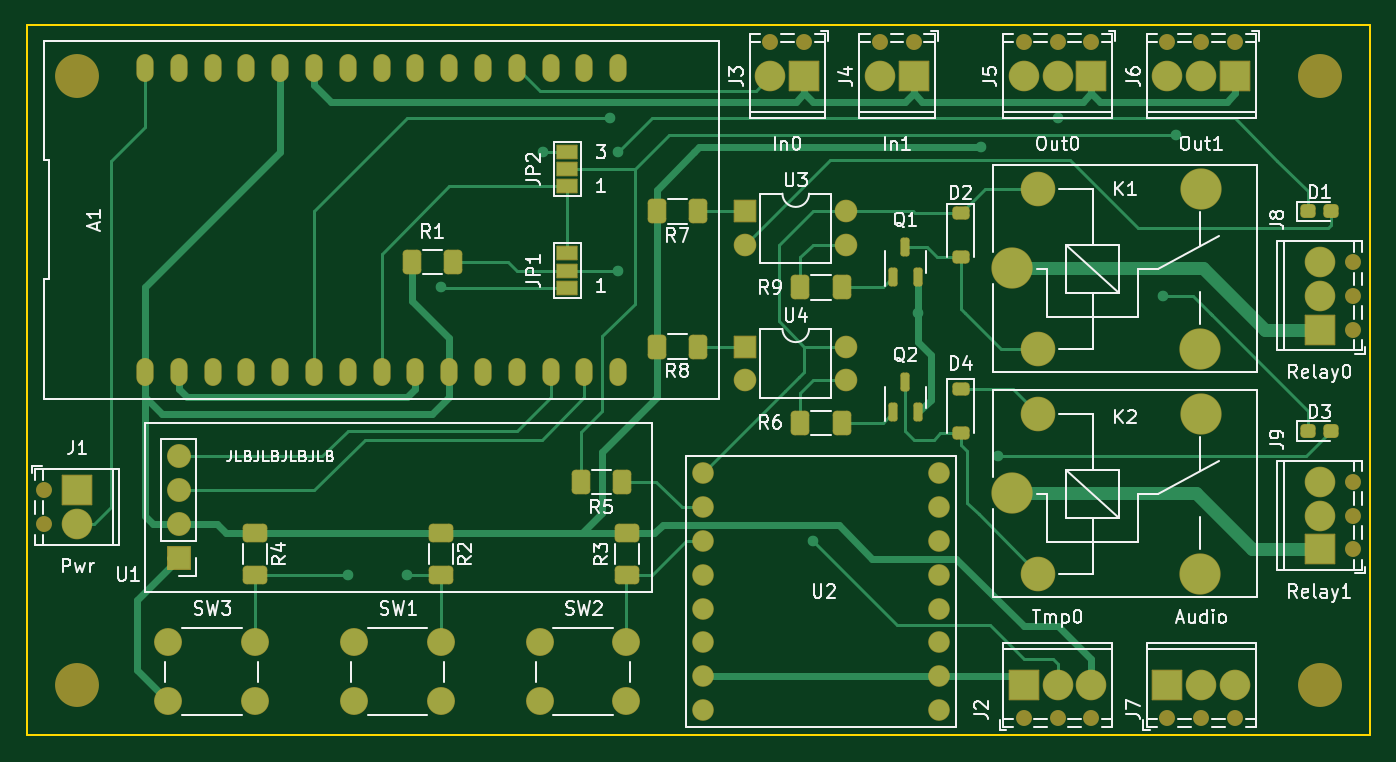
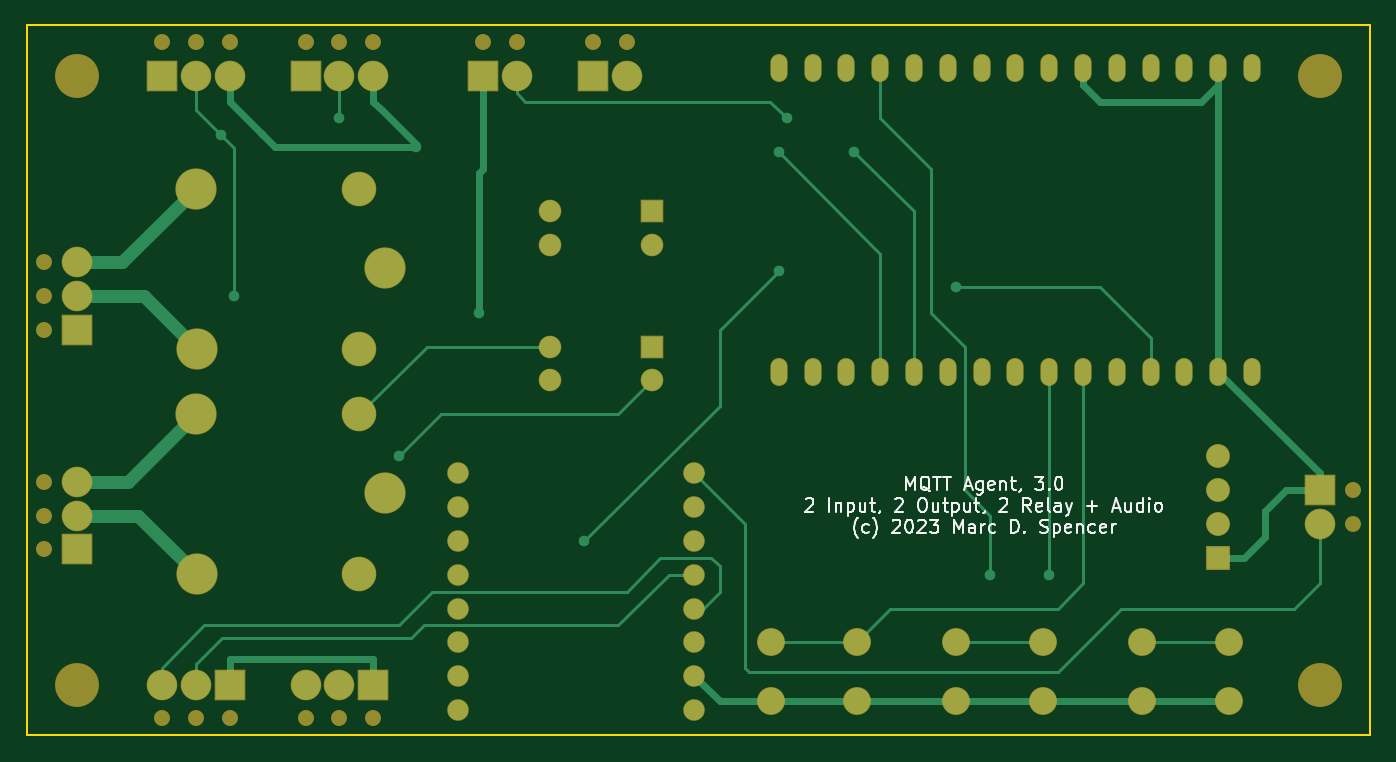
Circuit board: 9 layer files. Board 101.0 x 53.3 mm.
- bottom_copper: MQTT Relay-B_Cu.gbr (14454 bytes)
- bottom_mask: MQTT Relay-B_Mask.gbr (5912 bytes)
- paste: MQTT Relay-B_Paste.gbr (453 bytes)
- bottom_silk: MQTT Relay-B_Silkscreen.gbr (28558 bytes)
- outline: MQTT Relay-Edge_Cuts.gbr (683 bytes)
- top_copper: MQTT Relay-F_Cu.gbr (23863 bytes)
- top_mask: MQTT Relay-F_Mask.gbr (8003 bytes)
- paste: MQTT Relay-F_Paste.gbr (2771 bytes)
- top_silk: MQTT Relay-F_Silkscreen.gbr (77113 bytes)

=== bottom_copper: MQTT Relay-B_Cu.gbr (14454 bytes, source omitted) ===
=== bottom_mask: MQTT Relay-B_Mask.gbr ===
%TF.GenerationSoftware,KiCad,Pcbnew,7.0.9*%
%TF.CreationDate,2023-11-22T22:11:39-05:00*%
%TF.ProjectId,MQTT Relay,4d515454-2052-4656-9c61-792e6b696361,rev?*%
%TF.SameCoordinates,Original*%
%TF.FileFunction,Soldermask,Bot*%
%TF.FilePolarity,Negative*%
%FSLAX46Y46*%
G04 Gerber Fmt 4.6, Leading zero omitted, Abs format (unit mm)*
G04 Created by KiCad (PCBNEW 7.0.9) date 2023-11-22 22:11:39*
%MOMM*%
%LPD*%
G01*
G04 APERTURE LIST*
G04 Aperture macros list*
%AMRoundRect*
0 Rectangle with rounded corners*
0 $1 Rounding radius*
0 $2 $3 $4 $5 $6 $7 $8 $9 X,Y pos of 4 corners*
0 Add a 4 corners polygon primitive as box body*
4,1,4,$2,$3,$4,$5,$6,$7,$8,$9,$2,$3,0*
0 Add four circle primitives for the rounded corners*
1,1,$1+$1,$2,$3*
1,1,$1+$1,$4,$5*
1,1,$1+$1,$6,$7*
1,1,$1+$1,$8,$9*
0 Add four rect primitives between the rounded corners*
20,1,$1+$1,$2,$3,$4,$5,0*
20,1,$1+$1,$4,$5,$6,$7,0*
20,1,$1+$1,$6,$7,$8,$9,0*
20,1,$1+$1,$8,$9,$2,$3,0*%
G04 Aperture macros list end*
%ADD10C,1.200000*%
%ADD11RoundRect,0.050000X-1.100000X1.100000X-1.100000X-1.100000X1.100000X-1.100000X1.100000X1.100000X0*%
%ADD12C,2.300000*%
%ADD13RoundRect,0.050000X-1.100000X-1.100000X1.100000X-1.100000X1.100000X1.100000X-1.100000X1.100000X0*%
%ADD14RoundRect,0.050000X1.100000X1.100000X-1.100000X1.100000X-1.100000X-1.100000X1.100000X-1.100000X0*%
%ADD15C,2.100000*%
%ADD16O,1.300000X2.100000*%
%ADD17RoundRect,0.050000X0.850000X0.850000X-0.850000X0.850000X-0.850000X-0.850000X0.850000X-0.850000X0*%
%ADD18O,1.800000X1.800000*%
%ADD19C,3.300000*%
%ADD20RoundRect,0.050000X1.100000X-1.100000X1.100000X1.100000X-1.100000X1.100000X-1.100000X-1.100000X0*%
%ADD21RoundRect,0.050000X-0.800000X-0.800000X0.800000X-0.800000X0.800000X0.800000X-0.800000X0.800000X0*%
%ADD22O,1.700000X1.700000*%
%ADD23C,3.100000*%
%ADD24C,2.600000*%
%ADD25C,1.624000*%
G04 APERTURE END LIST*
D10*
%TO.C,J1*%
X92631500Y-116713000D03*
X92631500Y-119253000D03*
D11*
X95171500Y-116713000D03*
D12*
X95171500Y-119253000D03*
%TD*%
D10*
%TO.C,J2*%
X166291500Y-133858000D03*
X168831500Y-133858000D03*
X171371500Y-133858000D03*
D13*
X166291500Y-131318000D03*
D12*
X168831500Y-131318000D03*
X171371500Y-131318000D03*
%TD*%
D10*
%TO.C,J3*%
X149781500Y-83058000D03*
X147241500Y-83058000D03*
D14*
X149781500Y-85598000D03*
D12*
X147241500Y-85598000D03*
%TD*%
D10*
%TO.C,J4*%
X158036500Y-83058000D03*
X155496500Y-83058000D03*
D14*
X158036500Y-85598000D03*
D12*
X155496500Y-85598000D03*
%TD*%
D10*
%TO.C,J5*%
X171371500Y-83058000D03*
X168831500Y-83058000D03*
X166291500Y-83058000D03*
D14*
X171371500Y-85598000D03*
D12*
X168831500Y-85598000D03*
X166291500Y-85598000D03*
%TD*%
D10*
%TO.C,J6*%
X182166500Y-83058000D03*
X179626500Y-83058000D03*
X177086500Y-83058000D03*
D14*
X182166500Y-85598000D03*
D12*
X179626500Y-85598000D03*
X177086500Y-85598000D03*
%TD*%
D15*
%TO.C,SW1*%
X115976500Y-128088000D03*
X122476500Y-128088000D03*
X115976500Y-132588000D03*
X122476500Y-132588000D03*
%TD*%
%TO.C,SW2*%
X129916500Y-128088000D03*
X136416500Y-128088000D03*
X129916500Y-132588000D03*
X136416500Y-132588000D03*
%TD*%
D16*
%TO.C,A1*%
X100251500Y-107823000D03*
X102791500Y-107823000D03*
X105331500Y-107823000D03*
X107871500Y-107823000D03*
X110411500Y-107823000D03*
X112951500Y-107823000D03*
X115491500Y-107823000D03*
X118031500Y-107823000D03*
X120571500Y-107823000D03*
X123111500Y-107823000D03*
X125651500Y-107823000D03*
X128191500Y-107823000D03*
X130731500Y-107823000D03*
X133271500Y-107823000D03*
X135811500Y-107823000D03*
X135811500Y-84963000D03*
X133271500Y-84963000D03*
X130731500Y-84963000D03*
X128191500Y-84963000D03*
X125651500Y-84963000D03*
X123111500Y-84963000D03*
X120571500Y-84963000D03*
X118031500Y-84963000D03*
X115491500Y-84963000D03*
X112951500Y-84963000D03*
X110411500Y-84963000D03*
X107871500Y-84963000D03*
X105331500Y-84963000D03*
X102791500Y-84963000D03*
X100251500Y-84963000D03*
%TD*%
D15*
%TO.C,SW3*%
X102006500Y-128088000D03*
X108506500Y-128088000D03*
X102006500Y-132588000D03*
X108506500Y-132588000D03*
%TD*%
D17*
%TO.C,U1*%
X102791500Y-121793000D03*
D18*
X102791500Y-119253000D03*
X102791500Y-116713000D03*
X102791500Y-114173000D03*
%TD*%
D10*
%TO.C,J7*%
X177086500Y-133858000D03*
X179626500Y-133858000D03*
X182166500Y-133858000D03*
D13*
X177086500Y-131318000D03*
D12*
X179626500Y-131318000D03*
X182166500Y-131318000D03*
%TD*%
D19*
%TO.C,REF\u002A\u002A*%
X95171500Y-131318000D03*
%TD*%
D10*
%TO.C,J8*%
X191056500Y-104648000D03*
X191056500Y-102108000D03*
X191056500Y-99568000D03*
D20*
X188516500Y-104648000D03*
D12*
X188516500Y-102108000D03*
X188516500Y-99568000D03*
%TD*%
D21*
%TO.C,U4*%
X145346500Y-105913000D03*
D22*
X145346500Y-108453000D03*
X152966500Y-108453000D03*
X152966500Y-105913000D03*
%TD*%
D23*
%TO.C,K2*%
X165411500Y-116948000D03*
D24*
X167361500Y-122998000D03*
D23*
X179561500Y-122998000D03*
X179611500Y-110948000D03*
D24*
X167361500Y-110998000D03*
%TD*%
D10*
%TO.C,J9*%
X191056500Y-121158000D03*
X191056500Y-118618000D03*
X191056500Y-116078000D03*
D20*
X188516500Y-121158000D03*
D12*
X188516500Y-118618000D03*
X188516500Y-116078000D03*
%TD*%
D21*
%TO.C,U3*%
X145346500Y-95753000D03*
D22*
X145346500Y-98293000D03*
X152966500Y-98293000D03*
X152966500Y-95753000D03*
%TD*%
D23*
%TO.C,K1*%
X165411500Y-100038000D03*
D24*
X167361500Y-106088000D03*
D23*
X179561500Y-106088000D03*
X179611500Y-94038000D03*
D24*
X167361500Y-94088000D03*
%TD*%
D19*
%TO.C,REF\u002A\u002A*%
X188516500Y-85598000D03*
%TD*%
%TO.C,REF\u002A\u002A*%
X188516500Y-131318000D03*
%TD*%
%TO.C,REF\u002A\u002A*%
X95171500Y-85598000D03*
%TD*%
D25*
%TO.C,U2*%
X142161500Y-115443000D03*
X142161500Y-117983000D03*
X142161500Y-120523000D03*
X142161500Y-123063000D03*
X142161500Y-125603000D03*
X142161500Y-128143000D03*
X142161500Y-130683000D03*
X142161500Y-133223000D03*
X159941500Y-133223000D03*
X159941500Y-130683000D03*
X159941500Y-128143000D03*
X159941500Y-125603000D03*
X159941500Y-123063000D03*
X159941500Y-120523000D03*
X159941500Y-117983000D03*
X159941500Y-115443000D03*
%TD*%
M02*

=== paste: MQTT Relay-B_Paste.gbr ===
%TF.GenerationSoftware,KiCad,Pcbnew,7.0.9*%
%TF.CreationDate,2023-11-22T22:11:39-05:00*%
%TF.ProjectId,MQTT Relay,4d515454-2052-4656-9c61-792e6b696361,rev?*%
%TF.SameCoordinates,Original*%
%TF.FileFunction,Paste,Bot*%
%TF.FilePolarity,Positive*%
%FSLAX46Y46*%
G04 Gerber Fmt 4.6, Leading zero omitted, Abs format (unit mm)*
G04 Created by KiCad (PCBNEW 7.0.9) date 2023-11-22 22:11:39*
%MOMM*%
%LPD*%
G01*
G04 APERTURE LIST*
G04 APERTURE END LIST*
M02*

=== bottom_silk: MQTT Relay-B_Silkscreen.gbr (28558 bytes, source omitted) ===
=== outline: MQTT Relay-Edge_Cuts.gbr ===
%TF.GenerationSoftware,KiCad,Pcbnew,7.0.9*%
%TF.CreationDate,2023-11-22T22:11:39-05:00*%
%TF.ProjectId,MQTT Relay,4d515454-2052-4656-9c61-792e6b696361,rev?*%
%TF.SameCoordinates,Original*%
%TF.FileFunction,Profile,NP*%
%FSLAX46Y46*%
G04 Gerber Fmt 4.6, Leading zero omitted, Abs format (unit mm)*
G04 Created by KiCad (PCBNEW 7.0.9) date 2023-11-22 22:11:39*
%MOMM*%
%LPD*%
G01*
G04 APERTURE LIST*
%TA.AperFunction,Profile*%
%ADD10C,0.150000*%
%TD*%
G04 APERTURE END LIST*
D10*
X192326500Y-81788000D02*
X192326500Y-135128000D01*
X91361500Y-81788000D02*
X192326500Y-81788000D01*
X91361500Y-81788000D02*
X91361500Y-135128000D01*
X192326500Y-135128000D02*
X91361500Y-135128000D01*
M02*

=== top_copper: MQTT Relay-F_Cu.gbr (23863 bytes, source omitted) ===
=== top_mask: MQTT Relay-F_Mask.gbr (8003 bytes, source omitted) ===
=== paste: MQTT Relay-F_Paste.gbr (2771 bytes, source withheld) ===
=== top_silk: MQTT Relay-F_Silkscreen.gbr (77113 bytes, source omitted) ===
